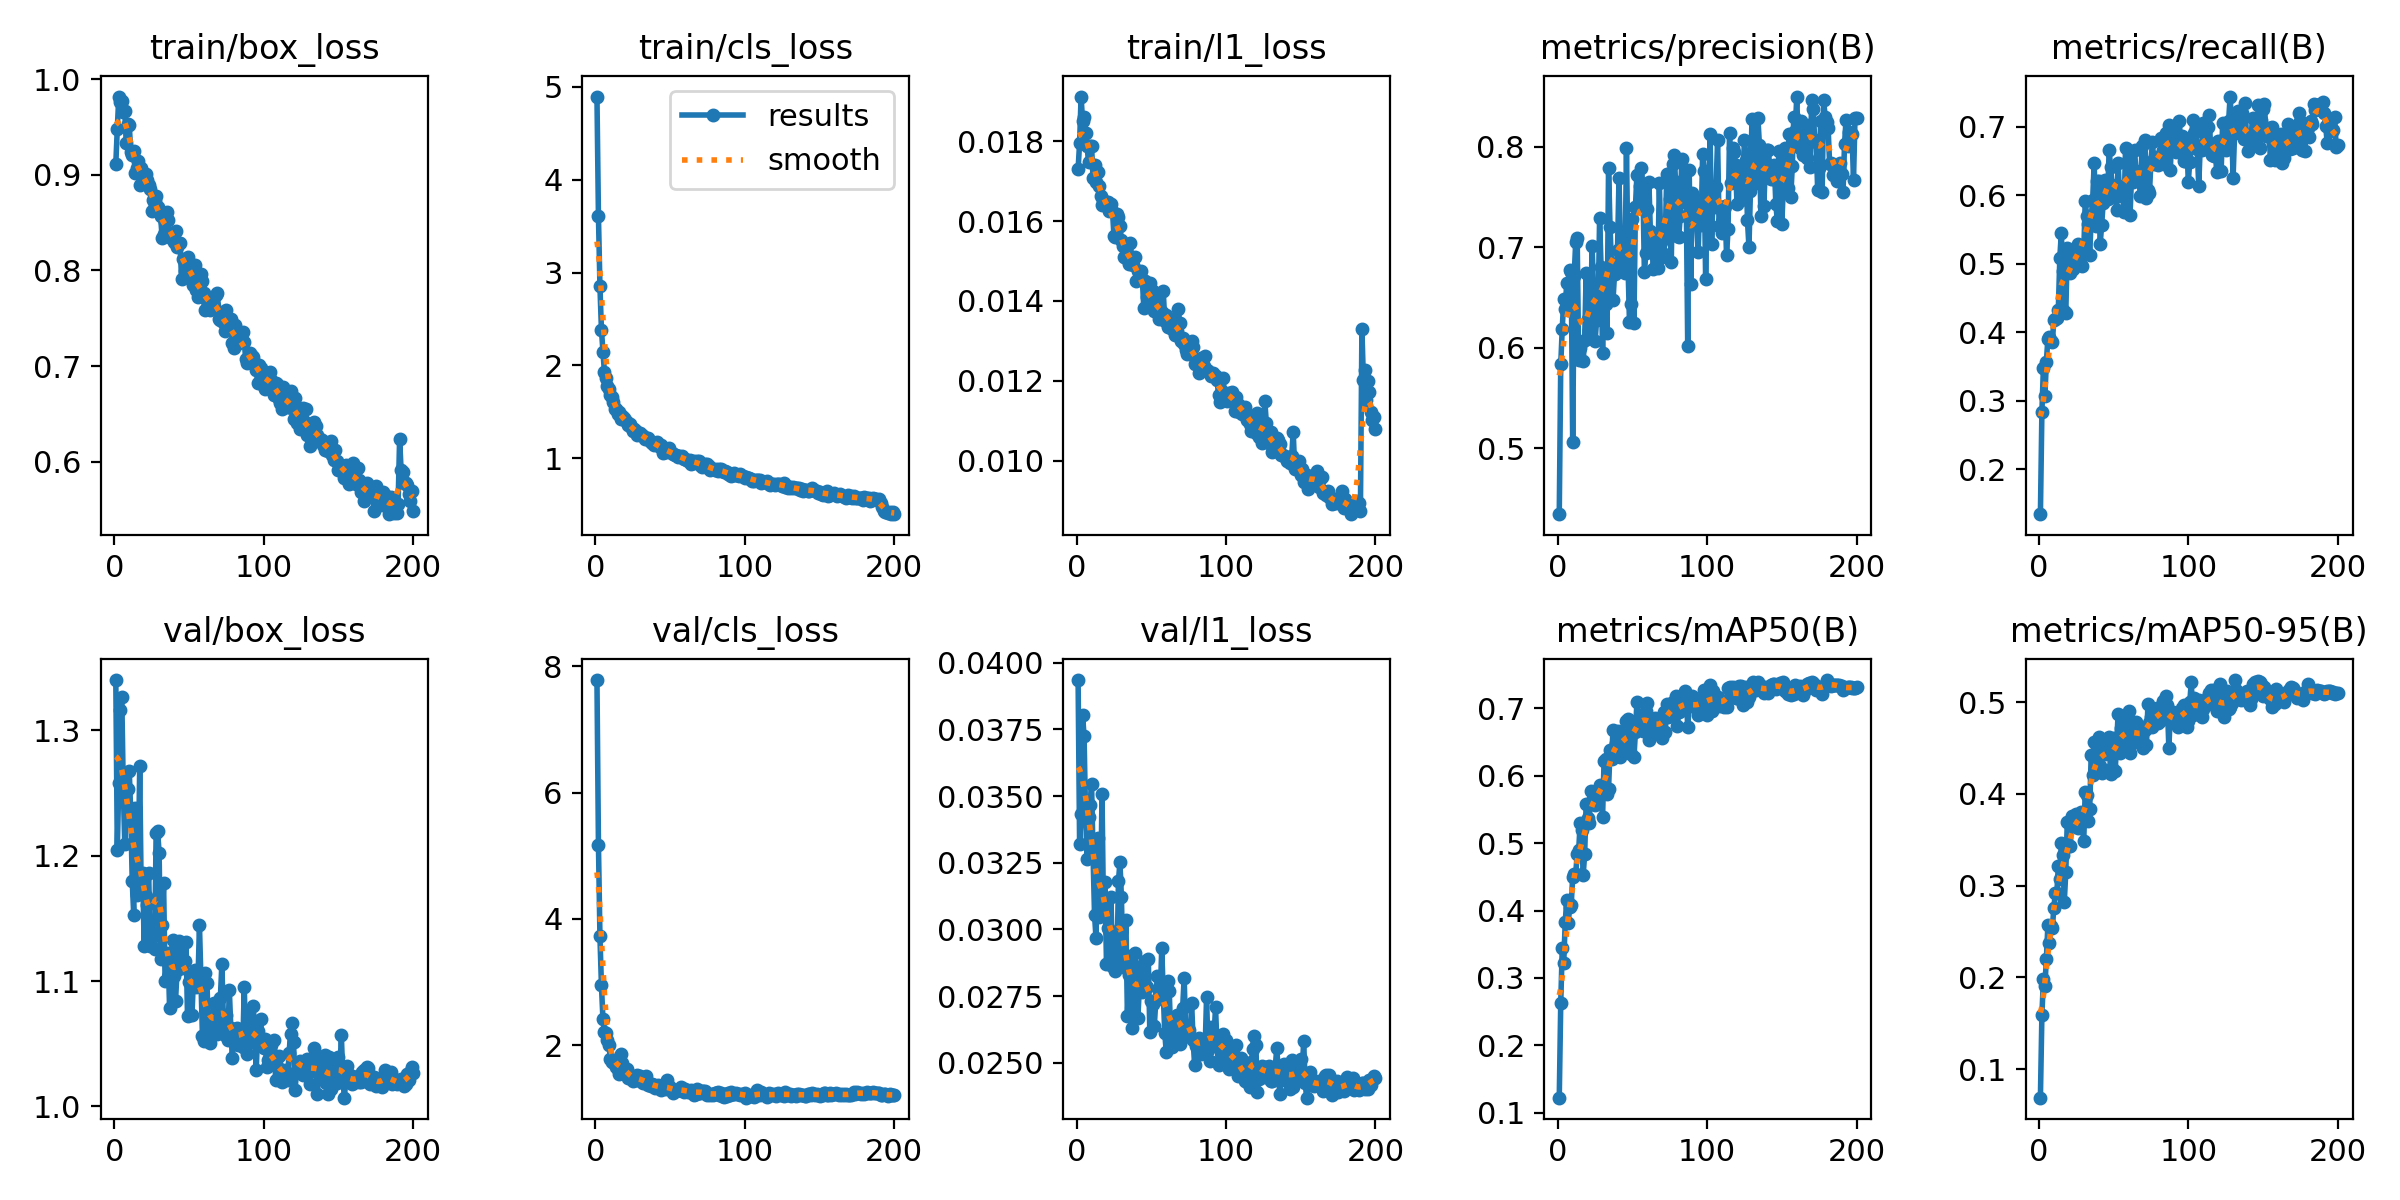

The data file committed next to this chart (first rows):
epoch, time, train/box_loss, train/cls_loss, train/l1_loss, metrics/precision(B), metrics/recall(B), metrics/mAP50(B), metrics/mAP50-95(B), val/box_loss, val/cls_loss, val/l1_loss, lr/pg0, lr/pg1, lr/pg2
1, 32.56, 0.9115, 4.895, 0.0173, 0.4345, 0.1341, 0.1226, 0.069, 1.34, 7.784, 0.03935, 0.0003311, 0.0003311, 0.0003311
2, 50.87, 0.9484, 3.608, 0.01796, 0.5837, 0.2838, 0.2634, 0.1589, 1.205, 5.177, 0.03321, 0.0006611, 0.0006611, 0.0006611
3, 67.52, 0.9819, 2.852, 0.01912, 0.6189, 0.3479, 0.3438, 0.1979, 1.258, 3.722, 0.03434, 0.0009879, 0.0009879, 0.0009879
4, 86.05, 0.9767, 2.385, 0.0185, 0.6483, 0.3067, 0.3229, 0.1907, 1.316, 2.948, 0.03803, 0.0009851, 0.0009851, 0.0009851
5, 103.9, 0.9771, 2.147, 0.01861, 0.6386, 0.3572, 0.3827, 0.2204, 1.327, 2.417, 0.03724, 0.0009802, 0.0009802, 0.0009802
6, 122.4, 0.9657, 1.925, 0.01821, 0.6648, 0.3907, 0.4156, 0.2567, 1.254, 2.201, 0.03428, 0.0009752, 0.0009752, 0.0009752
7, 141.1, 0.9672, 1.864, 0.01788, 0.6373, 0.3936, 0.3819, 0.2374, 1.209, 2.188, 0.03263, 0.0009703, 0.0009703, 0.0009703
8, 159.6, 0.9329, 1.783, 0.01747, 0.6774, 0.3875, 0.4054, 0.2563, 1.242, 2.074, 0.03423, 0.0009654, 0.0009654, 0.0009654
9, 177.1, 0.953, 1.749, 0.01788, 0.6757, 0.3857, 0.4082, 0.2539, 1.253, 2.004, 0.03467, 0.0009604, 0.0009604, 0.0009604
10, 194, 0.9525, 1.684, 0.01788, 0.5058, 0.4178, 0.4504, 0.276, 1.268, 1.787, 0.03547, 0.0009555, 0.0009555, 0.0009555
11, 210.5, 0.9237, 1.656, 0.01709, 0.6718, 0.42, 0.4545, 0.2923, 1.234, 1.732, 0.03281, 0.0009505, 0.0009505, 0.0009505
12, 227.7, 0.9205, 1.609, 0.01741, 0.705, 0.421, 0.454, 0.2921, 1.18, 1.758, 0.03054, 0.0009455, 0.0009455, 0.0009455
13, 244.4, 0.925, 1.53, 0.01698, 0.7097, 0.4332, 0.4833, 0.3214, 1.153, 1.706, 0.02967, 0.0009406, 0.0009406, 0.0009406
14, 261.1, 0.9024, 1.533, 0.01722, 0.5876, 0.5091, 0.4891, 0.307, 1.238, 1.655, 0.03343, 0.0009357, 0.0009357, 0.0009357
15, 278.7, 0.9075, 1.476, 0.01689, 0.5997, 0.5454, 0.5293, 0.3468, 1.169, 1.626, 0.03048, 0.0009307, 0.0009307, 0.0009307
16, 296.6, 0.9144, 1.498, 0.01664, 0.6054, 0.4896, 0.5198, 0.3329, 1.185, 1.549, 0.03082, 0.0009258, 0.0009258, 0.0009258
17, 314, 0.8892, 1.426, 0.01641, 0.5872, 0.4303, 0.4521, 0.2827, 1.271, 1.856, 0.03509, 0.0009208, 0.0009208, 0.0009208
18, 331, 0.9076, 1.452, 0.01654, 0.6074, 0.4284, 0.4833, 0.3148, 1.171, 1.713, 0.03062, 0.0009158, 0.0009158, 0.0009158
19, 348.8, 0.9022, 1.434, 0.01647, 0.6743, 0.5227, 0.5577, 0.3698, 1.186, 1.563, 0.03179, 0.0009109, 0.0009109, 0.0009109
20, 367.1, 0.8919, 1.417, 0.01643, 0.6284, 0.4886, 0.5374, 0.3428, 1.128, 1.599, 0.02872, 0.0009059, 0.0009059, 0.0009059
21, 384.3, 0.9009, 1.388, 0.01648, 0.618, 0.486, 0.5292, 0.3427, 1.168, 1.623, 0.03006, 0.000901, 0.000901, 0.000901
22, 401.3, 0.8943, 1.36, 0.01625, 0.6315, 0.5178, 0.5765, 0.3764, 1.161, 1.476, 0.02997, 0.0008961, 0.0008961, 0.0008961
23, 418.1, 0.8896, 1.375, 0.01643, 0.7014, 0.4925, 0.5618, 0.3656, 1.186, 1.515, 0.03121, 0.0008911, 0.0008911, 0.0008911
24, 434.9, 0.8854, 1.339, 0.01626, 0.6544, 0.5094, 0.5696, 0.3664, 1.128, 1.516, 0.02864, 0.0008862, 0.0008862, 0.0008862
25, 451.6, 0.8621, 1.291, 0.01563, 0.6068, 0.5082, 0.556, 0.3777, 1.144, 1.433, 0.02962, 0.0008812, 0.0008812, 0.0008812
26, 468.5, 0.8742, 1.319, 0.0156, 0.6277, 0.5286, 0.5645, 0.3625, 1.136, 1.49, 0.02843, 0.0008762, 0.0008762, 0.0008762
27, 485.2, 0.8731, 1.299, 0.01619, 0.6305, 0.5039, 0.5793, 0.3783, 1.125, 1.446, 0.02868, 0.0008713, 0.0008713, 0.0008713
28, 501.9, 0.8781, 1.257, 0.01611, 0.729, 0.5249, 0.5866, 0.3803, 1.218, 1.525, 0.0318, 0.0008663, 0.0008663, 0.0008663
29, 518.6, 0.8664, 1.258, 0.01587, 0.68, 0.4969, 0.5747, 0.369, 1.219, 1.459, 0.03252, 0.0008614, 0.0008614, 0.0008614
30, 535.4, 0.861, 1.275, 0.01553, 0.5952, 0.5148, 0.5384, 0.3481, 1.202, 1.512, 0.03121, 0.0008565, 0.0008565, 0.0008565
31, 552.3, 0.8571, 1.252, 0.01538, 0.6662, 0.5911, 0.6216, 0.4026, 1.117, 1.421, 0.02858, 0.0008515, 0.0008515, 0.0008515
32, 568.9, 0.8343, 1.237, 0.01509, 0.6439, 0.5693, 0.6248, 0.3992, 1.144, 1.393, 0.02907, 0.0008465, 0.0008465, 0.0008465
33, 586, 0.8378, 1.213, 0.01507, 0.6151, 0.5583, 0.5731, 0.3702, 1.178, 1.435, 0.03037, 0.0008416, 0.0008416, 0.0008416
34, 603.6, 0.8506, 1.219, 0.01518, 0.779, 0.5128, 0.5806, 0.3833, 1.1, 1.508, 0.02677, 0.0008366, 0.0008366, 0.0008366
35, 620.6, 0.8608, 1.221, 0.01493, 0.7201, 0.5677, 0.6379, 0.4427, 1.116, 1.375, 0.0283, 0.0008317, 0.0008317, 0.0008317
36, 637.3, 0.8532, 1.195, 0.01545, 0.6823, 0.5937, 0.6248, 0.4204, 1.122, 1.378, 0.02875, 0.0008268, 0.0008268, 0.0008268
37, 655, 0.8357, 1.18, 0.01498, 0.6476, 0.6473, 0.6673, 0.4562, 1.078, 1.356, 0.02629, 0.0008218, 0.0008218, 0.0008218
38, 672, 0.8339, 1.166, 0.0149, 0.6734, 0.556, 0.6388, 0.427, 1.119, 1.391, 0.02828, 0.0008169, 0.0008169, 0.0008169
39, 689, 0.8371, 1.148, 0.0151, 0.6777, 0.6215, 0.6487, 0.4299, 1.133, 1.362, 0.02913, 0.0008119, 0.0008119, 0.0008119
40, 707, 0.8296, 1.152, 0.01451, 0.6976, 0.6206, 0.6664, 0.4623, 1.104, 1.324, 0.02782, 0.0008069, 0.0008069, 0.0008069
41, 725.1, 0.8416, 1.172, 0.01474, 0.7687, 0.5286, 0.6325, 0.4307, 1.084, 1.357, 0.02666, 0.000802, 0.000802, 0.000802
42, 742.3, 0.8245, 1.148, 0.01458, 0.6964, 0.5562, 0.627, 0.4225, 1.109, 1.364, 0.02783, 0.000797, 0.000797, 0.000797
43, 759.5, 0.8283, 1.12, 0.01476, 0.6803, 0.5889, 0.6459, 0.4502, 1.132, 1.36, 0.02864, 0.0007921, 0.0007921, 0.0007921
44, 776.9, 0.8291, 1.14, 0.01454, 0.6926, 0.6218, 0.6504, 0.4433, 1.11, 1.295, 0.02764, 0.0007872, 0.0007872, 0.0007872
45, 794.3, 0.7913, 1.061, 0.01382, 0.6747, 0.6102, 0.6586, 0.446, 1.11, 1.332, 0.02819, 0.0007822, 0.0007822, 0.0007822
46, 810.9, 0.8124, 1.086, 0.0145, 0.7986, 0.5944, 0.6807, 0.458, 1.13, 1.329, 0.02882, 0.0007772, 0.0007772, 0.0007772
47, 828.1, 0.7992, 1.071, 0.01409, 0.6847, 0.6657, 0.6837, 0.4615, 1.116, 1.301, 0.02785, 0.0007723, 0.0007723, 0.0007723
48, 845.7, 0.8073, 1.095, 0.01407, 0.6258, 0.6414, 0.6332, 0.4214, 1.131, 1.445, 0.02889, 0.0007673, 0.0007673, 0.0007673
49, 862.8, 0.814, 1.111, 0.01445, 0.6435, 0.6149, 0.6317, 0.4281, 1.072, 1.316, 0.02617, 0.0007624, 0.0007624, 0.0007624
50, 880, 0.8, 1.07, 0.01395, 0.7279, 0.6114, 0.6796, 0.4611, 1.099, 1.333, 0.02731, 0.0007575, 0.0007575, 0.0007575
51, 897, 0.8049, 1.063, 0.01425, 0.6252, 0.6061, 0.6274, 0.4251, 1.1, 1.293, 0.02719, 0.0007525, 0.0007525, 0.0007525
52, 913.9, 0.7898, 1.046, 0.01376, 0.74, 0.5788, 0.6646, 0.4514, 1.073, 1.247, 0.02637, 0.0007476, 0.0007476, 0.0007476
53, 931.2, 0.7843, 1.034, 0.01406, 0.7723, 0.6477, 0.7086, 0.4869, 1.103, 1.28, 0.02734, 0.0007426, 0.0007426, 0.0007426
54, 948.6, 0.8053, 1.034, 0.01382, 0.7406, 0.6002, 0.6794, 0.444, 1.109, 1.28, 0.02825, 0.0007376, 0.0007376, 0.0007376
55, 966.1, 0.7798, 1.014, 0.01356, 0.7612, 0.5987, 0.6858, 0.4723, 1.095, 1.293, 0.02768, 0.0007327, 0.0007327, 0.0007327
56, 983.2, 0.7726, 1.021, 0.01371, 0.7787, 0.6132, 0.6889, 0.4738, 1.099, 1.288, 0.02755, 0.0007277, 0.0007277, 0.0007277
57, 1001, 0.7747, 1.013, 0.01372, 0.7598, 0.5765, 0.6666, 0.4506, 1.145, 1.343, 0.02929, 0.0007228, 0.0007228, 0.0007228
58, 1019, 0.7959, 1.025, 0.01425, 0.6751, 0.6696, 0.6788, 0.4535, 1.101, 1.293, 0.02759, 0.0007179, 0.0007179, 0.0007179
59, 1036, 0.7891, 0.9963, 0.01351, 0.6939, 0.6468, 0.6957, 0.4834, 1.056, 1.261, 0.02613, 0.0007129, 0.0007129, 0.0007129
60, 1053, 0.776, 0.9898, 0.01366, 0.7386, 0.653, 0.707, 0.4903, 1.052, 1.299, 0.02541, 0.000708, 0.000708, 0.000708
... 140 more rows
